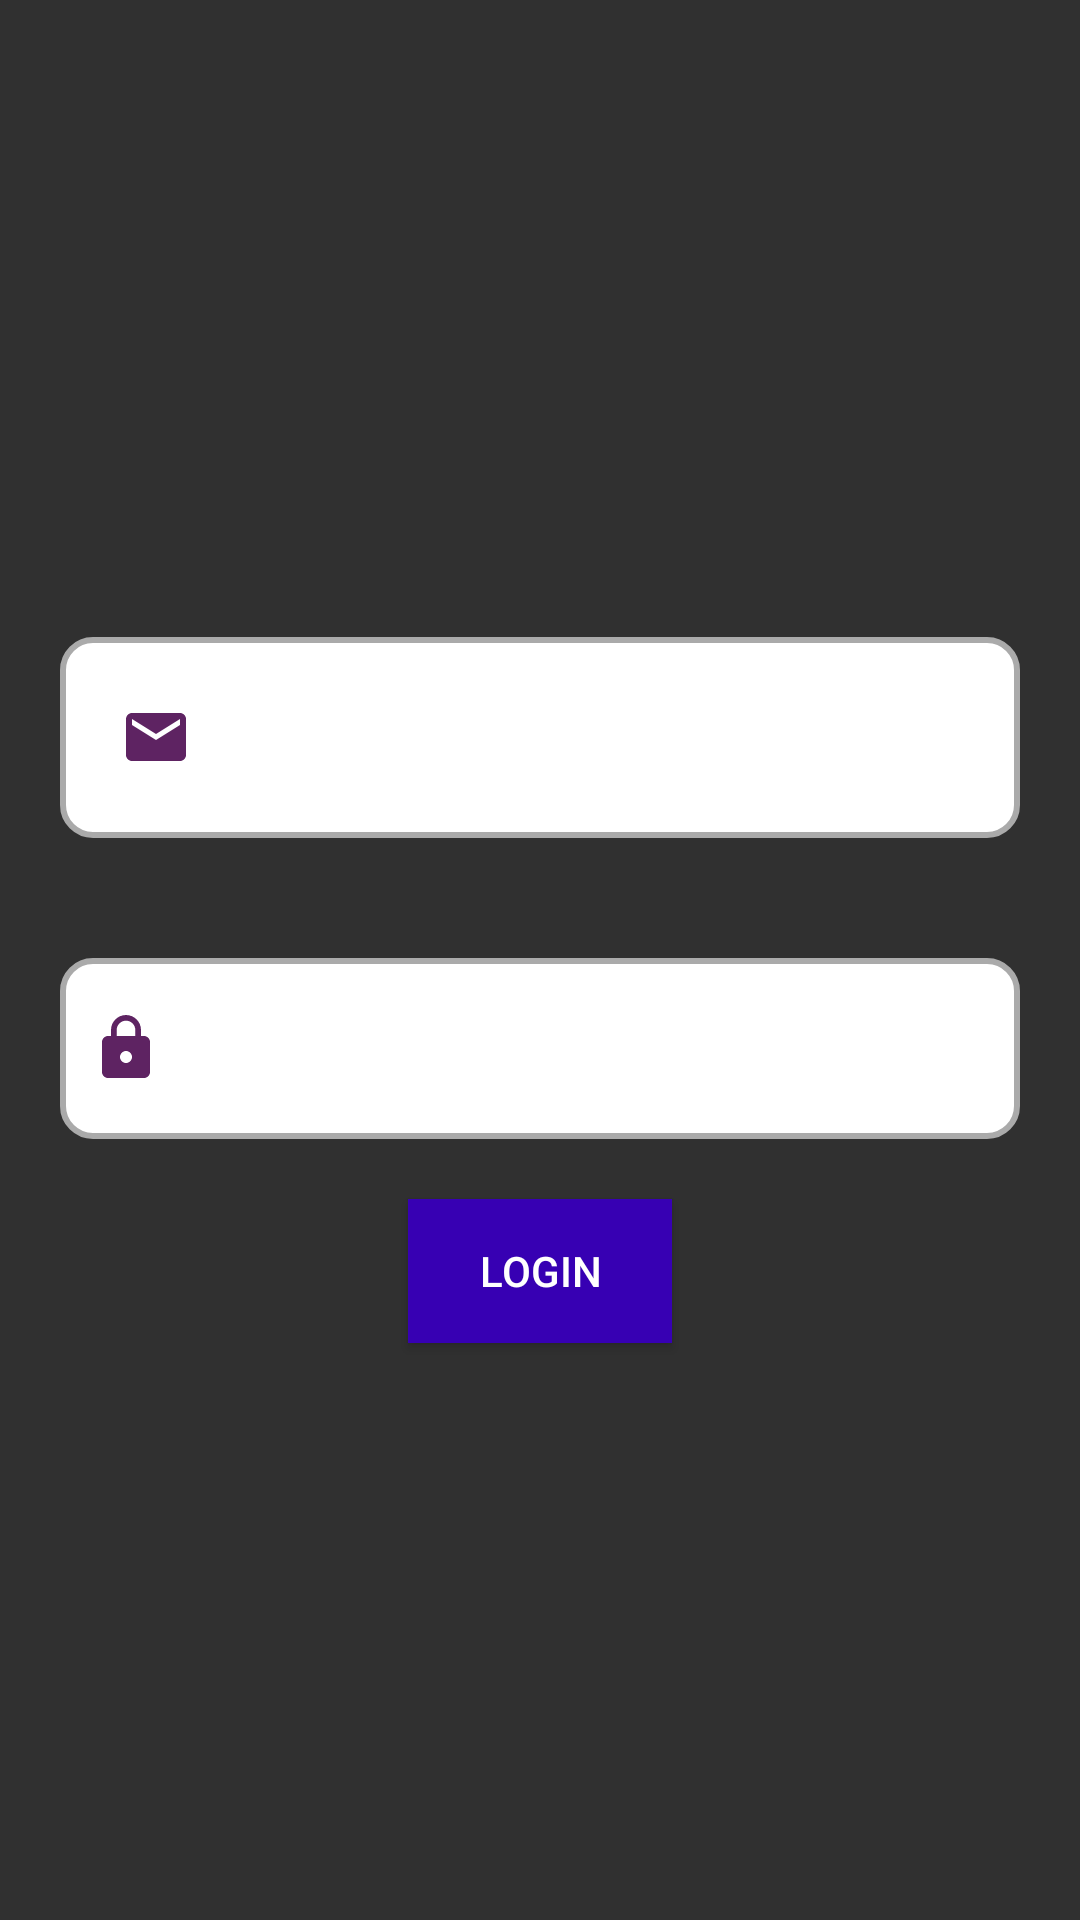

Write the Android layout XML for this screen, with the resource values it uses.
<!-- AndroidManifest.xml: application theme Theme.AppCompat.NoActionBar -->
<!-- res/layout/activity_login_screen.xml -->
<?xml version="1.0" encoding="utf-8"?>
<LinearLayout xmlns:android="http://schemas.android.com/apk/res/android"
    xmlns:app="http://schemas.android.com/apk/res-auto"
    xmlns:tools="http://schemas.android.com/tools"
    android:layout_width="match_parent"
    android:layout_height="match_parent"
    tools:context=".LoginScreen"
    android:gravity="center"
    android:orientation="vertical">
    <EditText
        android:id="@+id/btnEmail"
        android:layout_width="match_parent"
        android:layout_height="wrap_content"
        android:hint="Enter email id"
        android:drawableStart="@drawable/ic_baseline_email_24"
        android:drawablePadding="10dp"
        android:textColor="@android:color/holo_orange_light"
        android:background="@drawable/ic_textop"
        android:padding="20dp"
        android:inputType="textEmailAddress"
        android:layout_margin="20dp"
        android:textSize="20sp"
        />
    <EditText
        android:id="@+id/btnPswrd"
        android:drawableStart="@drawable/ic_baseline_lock_24"
        android:drawablePadding="10dp"
        android:layout_width="match_parent"
        android:layout_height="wrap_content"
        android:hint="Enter Your Password"
        android:gravity="center"
        android:inputType="numberPassword"
        android:textColor="@android:color/holo_orange_light"
        android:background="@drawable/ic_textop"
        android:padding="10dp"
        android:layout_margin="20dp"
        android:textSize="30sp"
        />
    <Button
        android:id="@+id/btnLogin"
        android:layout_width="wrap_content"
        android:layout_height="wrap_content"
        android:text="Login"
        android:background="@color/design_default_color_primary_dark"
        />
</LinearLayout>
<!-- resources referenced by this layout -->
<resources>
  <!-- drawable ic_baseline_email_24 (drawable) -->
  <vector android:height="24dp" android:tint="#5E2362"
      android:viewportHeight="24" android:viewportWidth="24"
      android:width="24dp" xmlns:android="http://schemas.android.com/apk/res/android">
      <path android:fillColor="@android:color/white" android:pathData="M20,4L4,4c-1.1,0 -1.99,0.9 -1.99,2L2,18c0,1.1 0.9,2 2,2h16c1.1,0 2,-0.9 2,-2L22,6c0,-1.1 -0.9,-2 -2,-2zM20,8l-8,5 -8,-5L4,6l8,5 8,-5v2z"/>
  </vector>
  <!-- drawable ic_baseline_lock_24 (drawable) -->
  <vector android:height="24dp" android:tint="#5E2362"
      android:viewportHeight="24" android:viewportWidth="24"
      android:width="24dp" xmlns:android="http://schemas.android.com/apk/res/android">
      <path android:fillColor="@android:color/white" android:pathData="M18,8h-1L17,6c0,-2.76 -2.24,-5 -5,-5S7,3.24 7,6v2L6,8c-1.1,0 -2,0.9 -2,2v10c0,1.1 0.9,2 2,2h12c1.1,0 2,-0.9 2,-2L20,10c0,-1.1 -0.9,-2 -2,-2zM12,17c-1.1,0 -2,-0.9 -2,-2s0.9,-2 2,-2 2,0.9 2,2 -0.9,2 -2,2zM15.1,8L8.9,8L8.9,6c0,-1.71 1.39,-3.1 3.1,-3.1 1.71,0 3.1,1.39 3.1,3.1v2z"/>
  </vector>
  <!-- drawable ic_textop (drawable) -->
  <?xml version="1.0" encoding="utf-8"?>
  <selector xmlns:android="http://schemas.android.com/apk/res/android">
      <item android:state_enabled="true" android:state_focused="true">
      <shape android:shape="rectangle">
      <solid  android:color="@color/white"/>
      <corners android:radius="10dp"/>
      <stroke android:width="2dp" android:color="@android:color/holo_blue_bright"/>
      </shape>
      </item>
  
      <item android:state_enabled="true" >
          <shape android:shape="rectangle">
              <solid  android:color="@color/white"/>
              <corners android:radius="10dp"/>
              <stroke android:width="2dp" android:color="@android:color/darker_gray"/>
          </shape>
      </item>
  
  
  </selector>
  <!-- not gathered from this repository: default colours our renderer supplied (Android Studio template values) -->
  <color name="white">#FFFFFFFF</color>
</resources>
